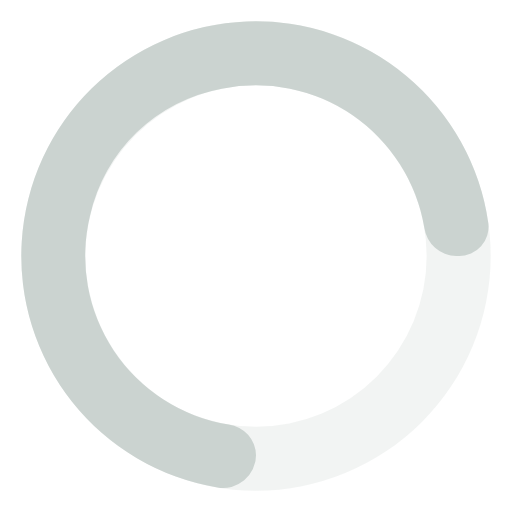
t = 0.00 s
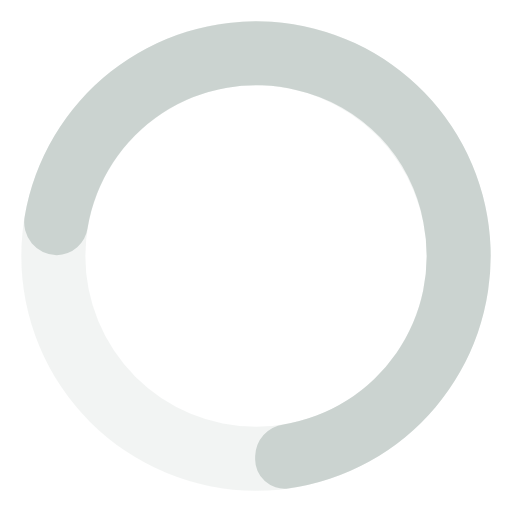
t = 0.19 s
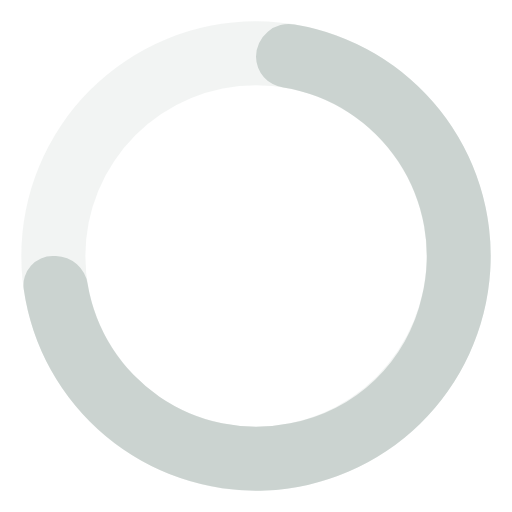
t = 0.38 s
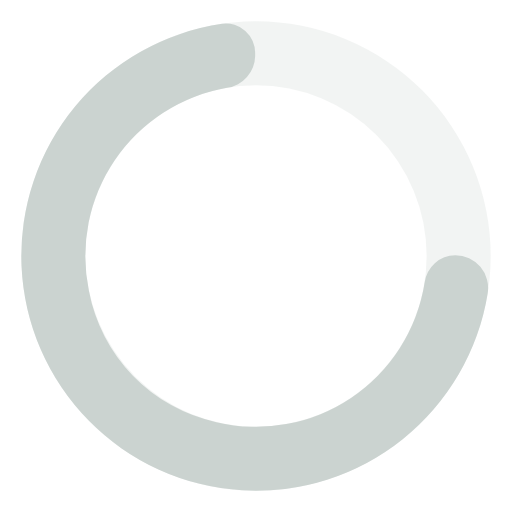
t = 0.56 s

The animated SVG that drew these frames (rendered in a browser with its animation timeline set to each time). Animation: 1 SMIL element (animateTransform=1); one cycle of 0.75 s, repeats indefinitely.

<svg xmlns="http://www.w3.org/2000/svg" width="24" height="24" viewBox="0 0 24 24"><path fill="#cbd3d0" d="M12,1A11,11,0,1,0,23,12,11,11,0,0,0,12,1Zm0,19a8,8,0,1,1,8-8A8,8,0,0,1,12,20Z" opacity=".25"/><path fill="#cbd3d0" d="M10.72,19.9a8,8,0,0,1-6.5-9.79A7.77,7.77,0,0,1,10.4,4.16a8,8,0,0,1,9.49,6.52A1.54,1.54,0,0,0,21.38,12h.13a1.37,1.37,0,0,0,1.38-1.54,11,11,0,1,0-12.7,12.39A1.54,1.54,0,0,0,12,21.34h0A1.47,1.47,0,0,0,10.72,19.9Z"><animateTransform attributeName="transform" dur="0.75s" repeatCount="indefinite" type="rotate" values="0 12 12;360 12 12"/></path></svg>